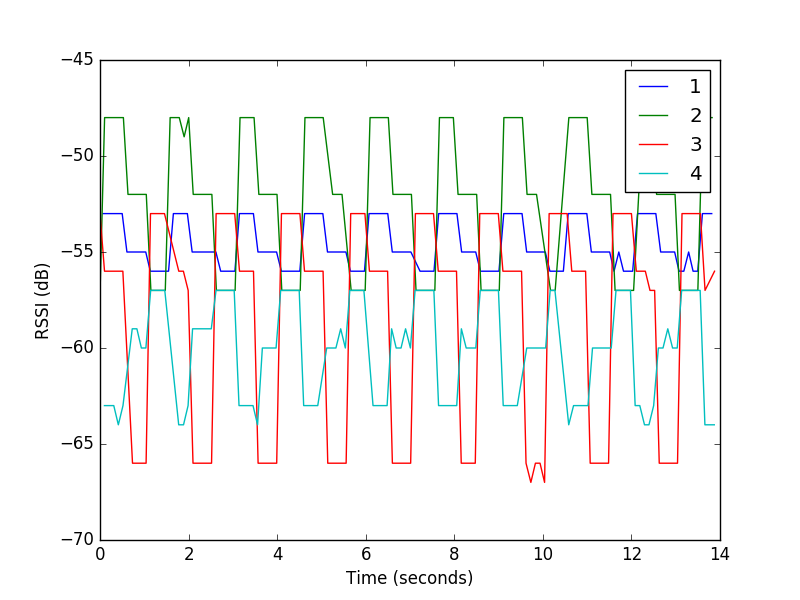

Source data for this figure (header and first rows):
3, 106, 22444, -53
2, 106, 22446, -57
1, 106, 22515, -53
4, 107, 22544, -63
3, 107, 22546, -56
2, 107, 22548, -48
1, 107, 22624, -53
2, 108, 22651, -48
3, 108, 22653, -56
1, 109, 22729, -53
3, 109, 22753, -56
4, 109, 22755, -63
2, 109, 22758, -48
1, 110, 22838, -53
3, 110, 22855, -56
4, 110, 22858, -64
2, 110, 22865, -48
1, 111, 22945, -53
3, 111, 22960, -56
4, 111, 22963, -63
2, 111, 22972, -48
1, 112, 23052, -55
2, 112, 23076, -52
1, 113, 23159, -55
4, 113, 23172, -59
3, 113, 23178, -66
2, 113, 23181, -52
1, 114, 23266, -55
4, 114, 23277, -59
3, 114, 23280, -66
2, 114, 23283, -52
1, 115, 23369, -55
4, 115, 23378, -60
3, 115, 23385, -66
2, 115, 23388, -52
1, 116, 23477, -55
4, 116, 23480, -60
3, 116, 23485, -66
2, 116, 23489, -52
1, 117, 23580, -56
3, 117, 23584, -53
4, 117, 23588, -57
2, 117, 23593, -57
1, 118, 23680, -56
3, 118, 23690, -53
4, 118, 23692, -57
2, 118, 23702, -57
1, 119, 23781, -56
3, 119, 23791, -53
4, 119, 23800, -57
2, 119, 23809, -57
1, 120, 23890, -56
3, 120, 23900, -53
4, 120, 23907, -57
2, 120, 23918, -57
1, 121, 23992, -56
2, 121, 24028, -48
1, 122, 24101, -53
2, 123, 24133, -48
1, 123, 24211, -53
4, 123, 24221, -64
... 439 more rows
